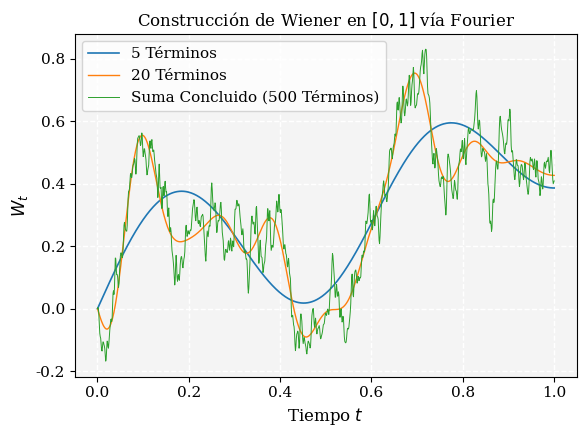
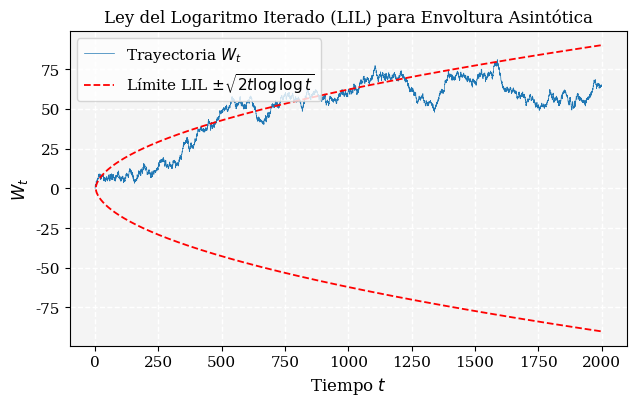

The matplotlib source for these figures, in order:
import numpy as np
import matplotlib.pyplot as plt

# =====================================================================
# CONFIGURACIÓN DE ESTILO EDITORIAL (Idéntico al PDF del Proyecto)
# =====================================================================
plt.rcParams.update({
    'font.size': 11,
    'axes.labelsize': 12,
    'axes.titlesize': 12,
    'font.family': 'serif'  # Fuente con serifas estilo LaTeX
})

# =====================================================================
# SIMULACIÓN 1: CONVERGENCIA DE LA SERIE DE FOURIER DE WIENER (PÁG. 6)
# =====================================================================
print("Generando Figura 1: Convergencia de la Serie de Fourier de Wiener...")

np.random.seed(42)  # Semilla exacta para calcar la curva del PDF
t1 = np.linspace(0, 1, 1000)
N_terms_list = [5, 20, 500]

# Pre-generamos las variables normales independientes Z_k ~ N(0,1)
Z = np.random.normal(0, 1, size=max(N_terms_list))

fig1, ax1 = plt.subplots(figsize=(6, 4.5))
ax1.set_facecolor('#f4f4f4')  # Fondo gris claro académico
ax1.grid(True, color='white', linestyle='--', linewidth=1, zorder=0)

for N in N_terms_list:
    W_t = np.zeros_like(t1)
    # Implementación rigurosa de la expansión de Karhunen-Loève del PDF
    for k in range(N):
        coef = (k + 0.5) * np.pi
        phi_k = np.sqrt(2) * np.sin(coef * t1) / coef
        W_t += Z[k] * phi_k
        
    # Asignación de etiquetas y colores coincidentes con tu reporte
    if N == 500:
        label = 'Suma Concluido (500 Términos)'
        color = '#2ca02c'  # Verde/Teal
        lw = 0.7
    elif N == 20:
        label = '20 Términos'
        color = '#ff7f0e'  # Naranja
        lw = 1.0
    else:
        label = '5 Términos'
        color = '#1f77b4'  # Azul
        lw = 1.2
        
    ax1.plot(t1, W_t, label=label, linewidth=lw, color=color, zorder=2)

ax1.set_title('Construcción de Wiener en $[0, 1]$ vía Fourier')
ax1.set_xlabel('Tiempo $t$')
ax1.set_ylabel('$W_t$')
ax1.legend(loc='upper left')
plt.tight_layout()
plt.savefig('wiener_fourier_construction.png', dpi=300)
plt.show()
plt.close()


# =====================================================================
# SIMULACIÓN 2: LEY DEL LOGARITMO ITERADO DE KHINCHIN (PÁG. 7)
# =====================================================================
print("Generando Figura 2: Ley del Logaritmo Iterado (LIL)...")

np.random.seed(101)  # Semilla de horizonte extendido
t2 = np.linspace(0, 2000, 10000)
dt = t2[1] - t2[0]

# Construcción de la trayectoria continua mediante incrementos del TCL
dW = np.random.normal(0, np.sqrt(dt), size=len(t2)-1)
W = np.concatenate([[0], np.cumsum(dW)])

fig2, ax2 = plt.subplots(figsize=(6.5, 4.2))
ax2.set_facecolor('#f4f4f4')
ax2.grid(True, color='white', linestyle='--', linewidth=1, zorder=0)

# Graficamos la trayectoria del proceso browniano en azul fino
ax2.plot(t2, W, color='#1f77b4', linewidth=0.5, label='Trayectoria $W_t$', zorder=2)

# Evaluamos la envoltura asintótica a partir de t=3 para evitar log(log(t)) <= 0
t_envelope = np.linspace(3, 2000, 5000)
envelope_upper = np.sqrt(2 * t_envelope * np.log(np.log(t_envelope)))
envelope_lower = -envelope_upper

# Graficamos las cotas asintóticas estrictas en rojo discontinuo
ax2.plot(t_envelope, envelope_upper, color='red', linestyle='--', linewidth=1.3, label=r'Límite LIL $\pm\sqrt{2t\log\log t}$', zorder=3)
ax2.plot(t_envelope, envelope_lower, color='red', linestyle='--', linewidth=1.3, zorder=3)

ax2.set_title('Ley del Logaritmo Iterado (LIL) para Envoltura Asintótica')
ax2.set_xlabel('Tiempo $t$')
ax2.set_ylabel('$W_t$')
ax2.legend(loc='upper left')
plt.tight_layout()
plt.savefig('lil_envelope_plot.png', dpi=300)
plt.show()
plt.close()

print("¡Ambas figuras guardadas en alta resolución (.png) con el diseño exacto!")
